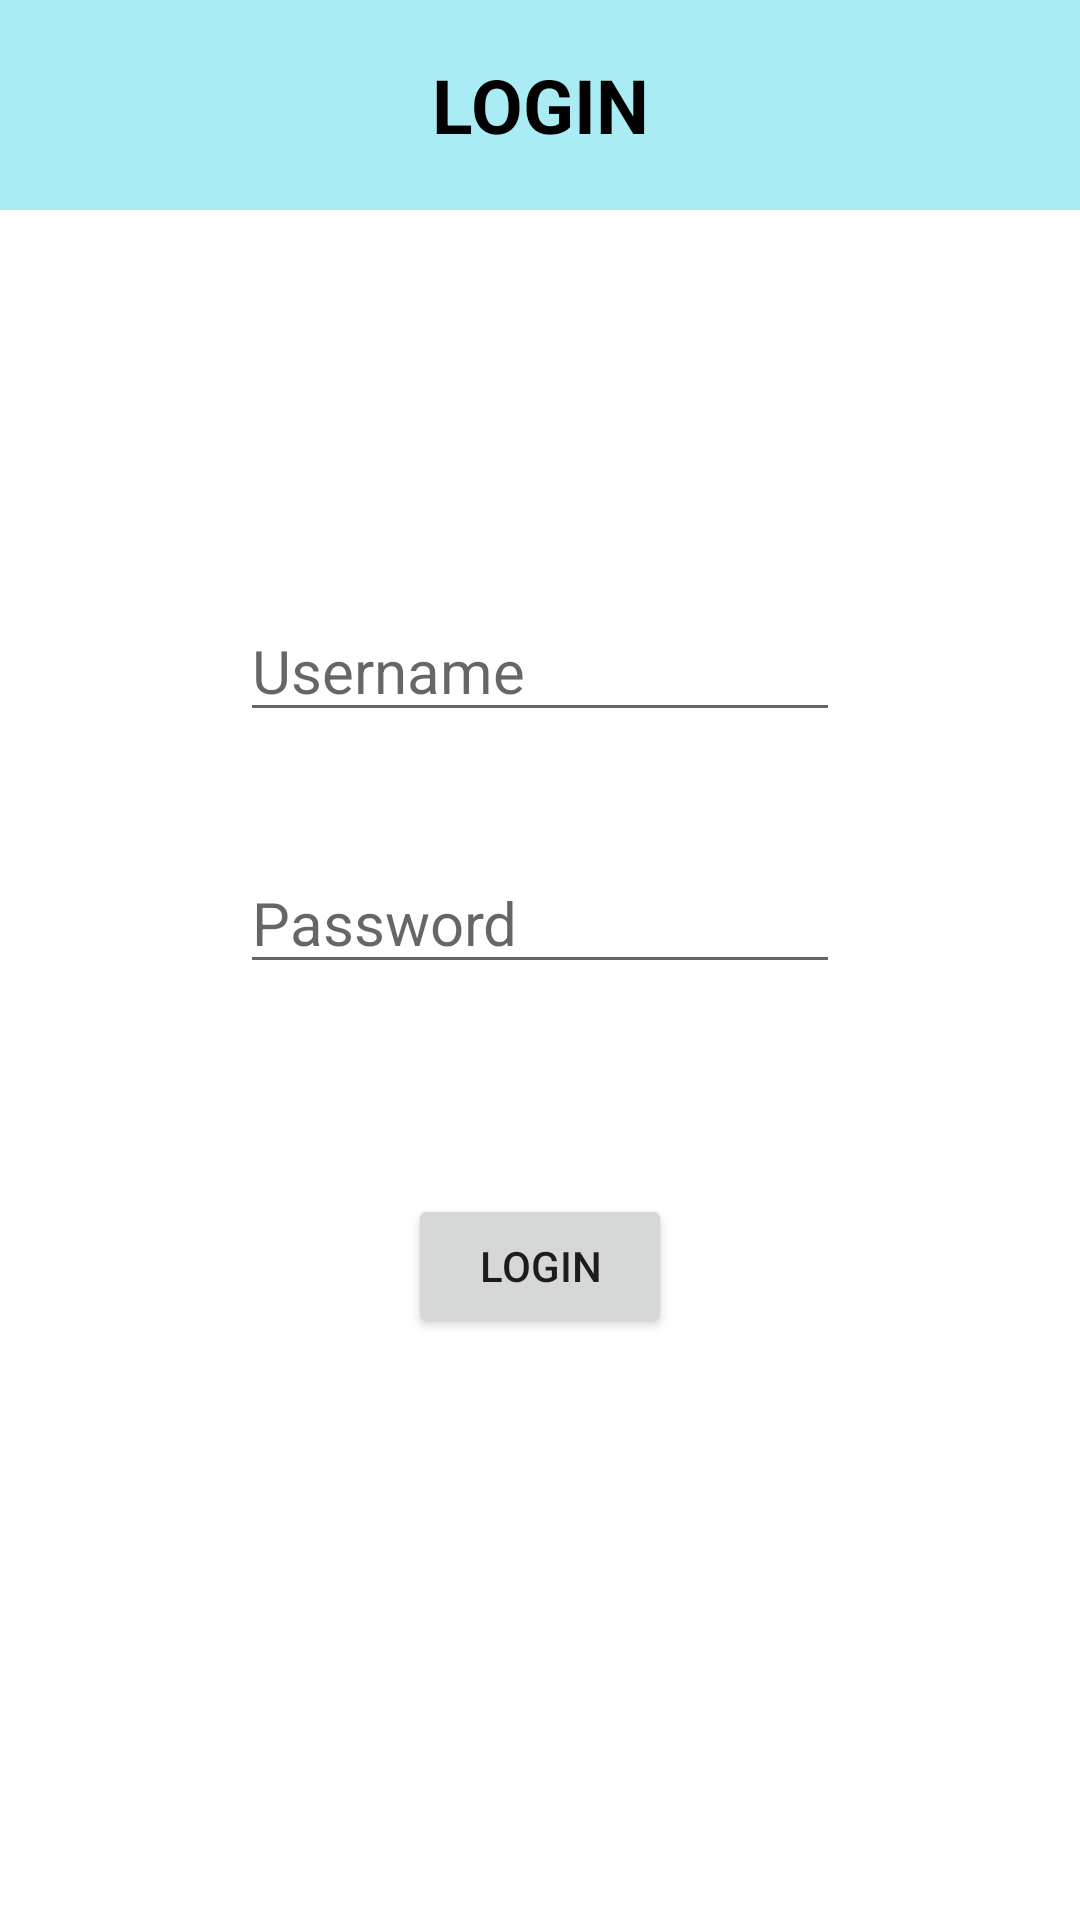

The Android layout XML behind this screen, and the referenced resources:
<!-- AndroidManifest.xml: application theme Theme.Project_Locate_Bus -->
<!-- res/layout/activity_main.xml -->
<?xml version="1.0" encoding="utf-8"?>
<androidx.constraintlayout.widget.ConstraintLayout
    xmlns:android="http://schemas.android.com/apk/res/android"
    xmlns:app="http://schemas.android.com/apk/res-auto"
    xmlns:tools="http://schemas.android.com/tools"
    android:layout_width="match_parent"
    android:layout_height="match_parent"
    android:orientation="vertical"
    android:background="@color/white"
    android:gravity="center"
    tools:context=".MainActivity">

    <RelativeLayout
        android:layout_width="match_parent"
        android:layout_height="70dp"
        android:id="@+id/relative1"
        app:layout_constraintTop_toTopOf="parent"
        app:layout_constraintStart_toStartOf="parent"
        app:layout_constraintEnd_toEndOf="parent"
        android:background="#AAECF4">
        <TextView
            android:layout_width="match_parent"
            android:layout_height="70dp"
            android:text="LOGIN"
            android:textColor="@color/black"
            android:textSize="25dp"
            android:gravity="center"
            android:textStyle="bold"/>
    </RelativeLayout>

    <LinearLayout
        android:layout_width="match_parent"
        android:layout_height="wrap_content"
        android:orientation="vertical"
        android:gravity="center"
        android:layout_marginTop="100dp"
        app:layout_constraintTop_toBottomOf="@id/relative1"
        app:layout_constraintStart_toStartOf="parent"
        app:layout_constraintEnd_toEndOf="parent">

    <EditText
        android:layout_width="200dp"
        android:layout_height="wrap_content"
        android:id="@+id/editText1"
        android:hint="Username"
        android:textSize="20sp"
        android:layout_marginTop="30dp"
        android:inputType="text"/>

    <EditText
        android:layout_width="200dp"
        android:layout_height="wrap_content"
        android:id="@+id/editText2"
        android:hint="Password"
        android:textSize="20sp"
        android:layout_marginTop="40dp"
        android:inputType="textPassword"/>

    <Button
        android:layout_width="wrap_content"
        android:layout_height="wrap_content"
        android:id="@+id/button1"
        android:text="LOGIN"
        android:layout_gravity="center"
        android:layout_marginTop="70dp" />

    <TextView
        android:layout_width="match_parent"
        android:layout_height="wrap_content"
        android:id="@+id/textView2"
        android:text="Forgot Password"
        android:textSize="20sp"
        android:textStyle="italic"
        android:textColor="#33B9F6"
        android:layout_marginTop="200dp"
        android:gravity="center" />
    </LinearLayout>
</androidx.constraintlayout.widget.ConstraintLayout>
<!-- resources referenced by this layout -->
<resources>
  <style name="Theme.Project_Locate_Bus" parent="Theme.MaterialComponents.DayNight.NoActionBar">
          
          <item name="colorPrimary">@color/purple_500</item>
          <item name="colorPrimaryVariant">@color/purple_700</item>
          <item name="colorOnPrimary">@color/white</item>
          
          <item name="colorSecondary">@color/teal_200</item>
          <item name="colorSecondaryVariant">@color/teal_700</item>
          <item name="colorOnSecondary">@color/black</item>
          
          <item name="android:statusBarColor">?attr/colorPrimaryVariant</item>
          
      </style>
  <!-- not gathered from this repository: default colours our renderer supplied (Android Studio template values) -->
  <color name="purple_500">#FF6200EE</color>
  <color name="purple_700">#FF3700B3</color>
  <color name="teal_200">#FF03DAC5</color>
  <color name="teal_700">#FF018786</color>
  <color name="black">#FF000000</color>
  <color name="white">#FFFFFFFF</color>
</resources>
